Photos from the image-classification dataset "dataset_ayam" in the GitHub repository tikakurniasari28/Deteksi_Penyakit_Ayam. Its 4 classes are: cocci, healthy, ncd, salmo.

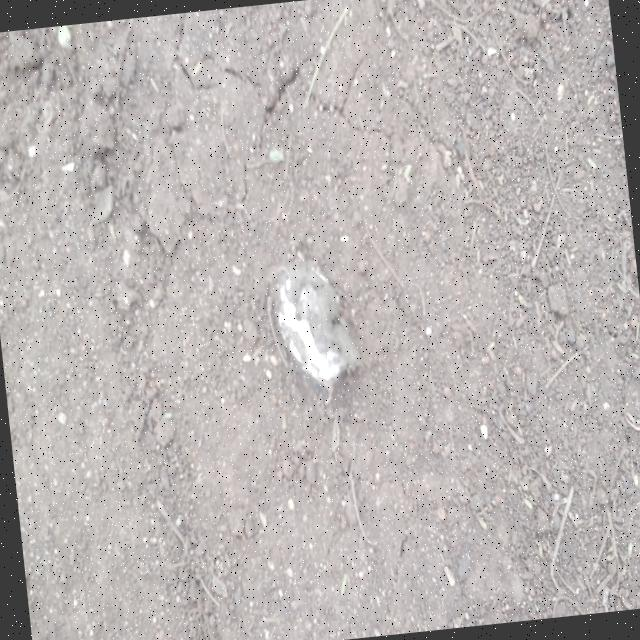
Label: healthy

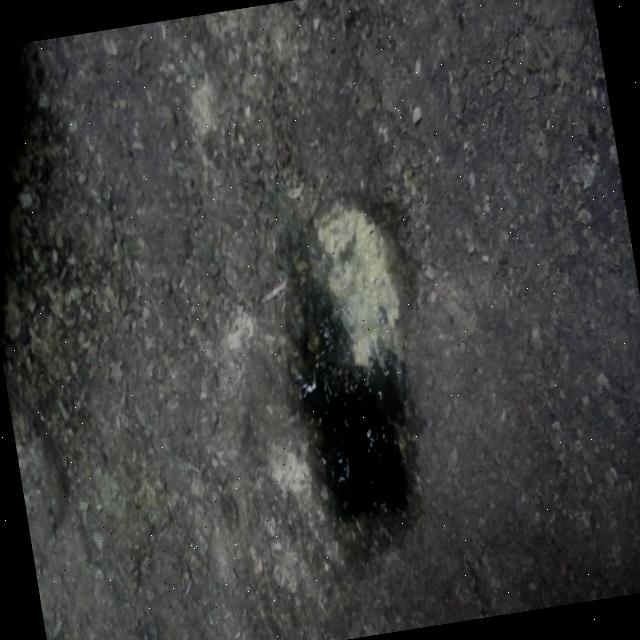
Label: ncd

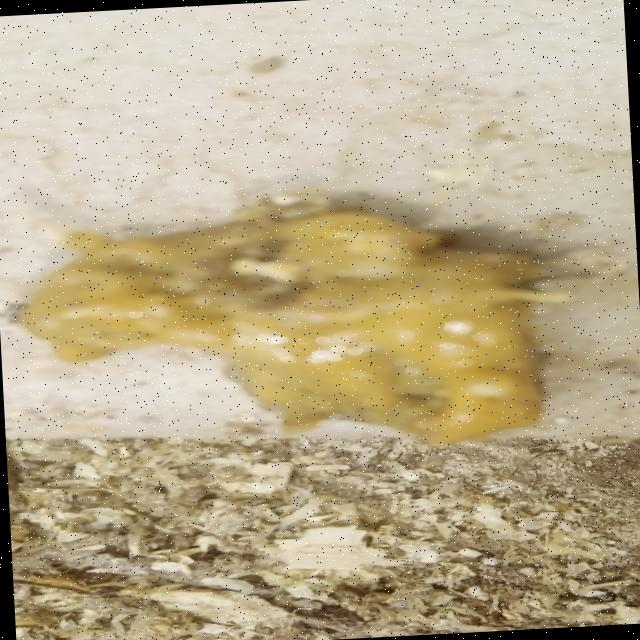
Label: cocci

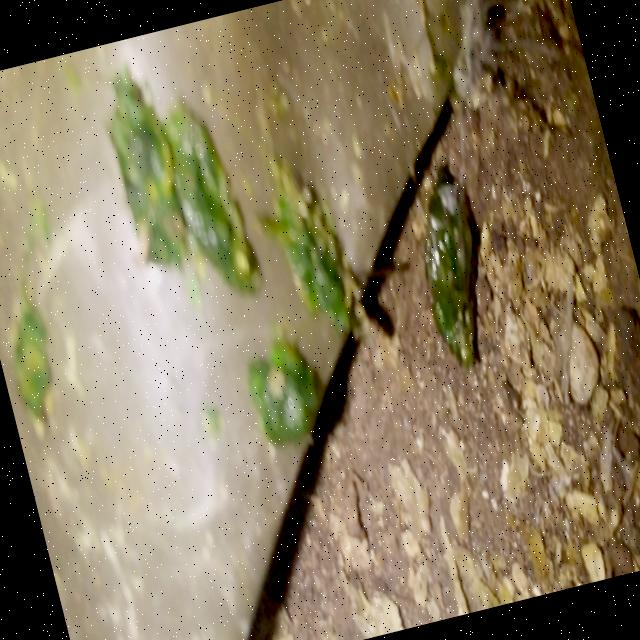
Label: ncd

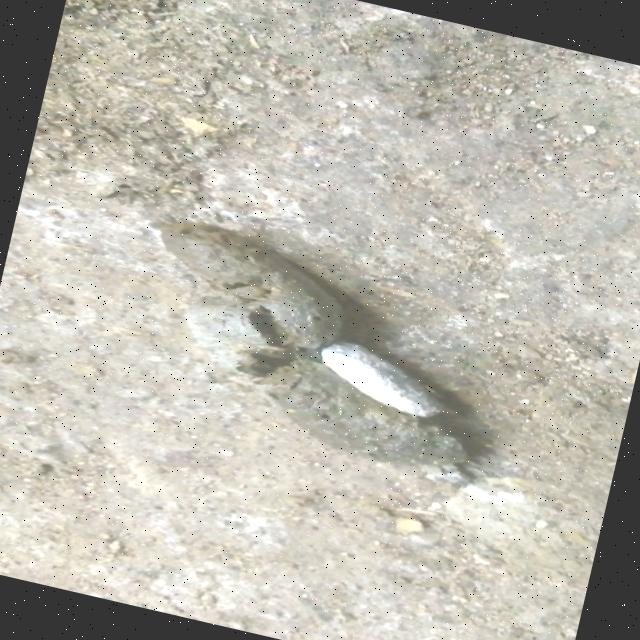
Label: salmo

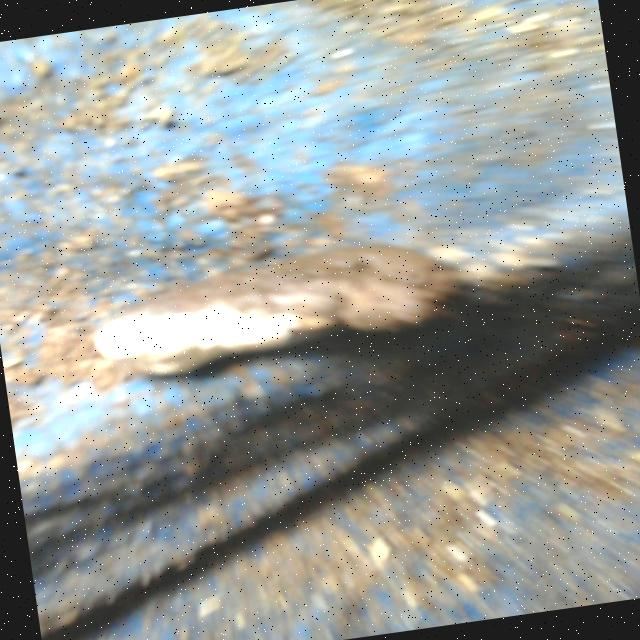
Label: salmo
